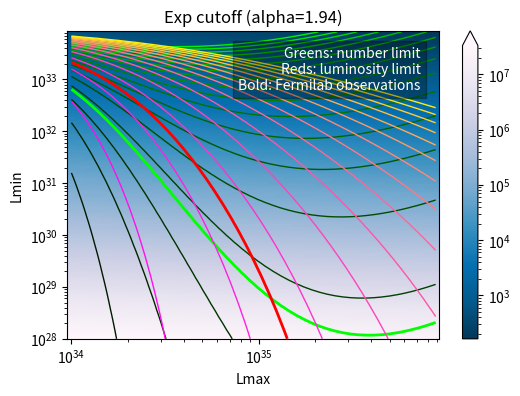

Source code (Python):
from matplotlib import pyplot as plt
from math import log, exp
from scipy.special import gammainc, gamma
import matplotlib.colors as colors

POWER_STEP = 1.1 # 1 is the minimum

ALPHA_L = 1.94
L_EXCESS = 6.37e36  # All units are in ergs per second
L_THRESH = 1.0e34
L_MIN_RANGE=[1.0e28, 1.0e34]
L_MAX_RANGE=[1.0e34, 1.0e36]

NUM_PULSARS_ABOVE_THRESHOLD = 47
FRAC_ABOVE_THRESHOLD=1/4.0

DRAW_EXTRA_CONTOURS = True

dimMin= int(log(L_MIN_RANGE[1]/L_MIN_RANGE[0]) / log(POWER_STEP))
dimMax= int(log(L_MAX_RANGE[1]/L_MAX_RANGE[0]) / log(POWER_STEP))

def Gamma(s, x):
    if(s < 0):
        return (Gamma(s+1, x) - x**s * exp(-x))/s
    return gamma(s) * (1-gammainc(s, x))

def getNumPulsars(lMin, lMax):
    lumExp = lMax**(2-ALPHA_L) * Gamma(2-ALPHA_L, lMin / lMax)
    Aexp = L_EXCESS / lumExp
    Nexp = Aexp *  lMax**(1-ALPHA_L) * Gamma(1-ALPHA_L, lMin / lMax)

    return Nexp

def getNumPulsarsAboveThreshold(lMin, lMax):
    lumExp = lMax**(2-ALPHA_L) * Gamma(2-ALPHA_L, lMin / lMax)
    Aexp = L_EXCESS / lumExp
    nAbove = Aexp *  lMax**(1-ALPHA_L) * Gamma(1-ALPHA_L, L_THRESH / lMax)
    return nAbove

def getFracLumAboveThreshold(lMin, lMax):
    # return (lum above thresh) / (lum below thresh)
    fracAbove = Gamma(2-ALPHA_L, L_THRESH / lMax) / (Gamma(2-ALPHA_L, lMin / lMax) - Gamma(2-ALPHA_L, L_THRESH / lMax))
    return fracAbove


print("Paper values:", getNumPulsars(1e29, 1e35))
print("Delta function values:", getNumPulsars(L_THRESH, L_THRESH*1.0001))


def getGreenYIntercept():
    ERROR_WIDTH = 0.01

    lowLmin = L_MIN_RANGE[0] # Too few pulsars above threshold
    highLmin = L_MIN_RANGE[1] # Too many pulsars above threshold
    numLow = getNumPulsarsAboveThreshold(lowLmin, L_THRESH)
    numHigh = getNumPulsarsAboveThreshold(highLmin, L_THRESH)
    errorNumPulsars = 2 * ERROR_WIDTH
    while abs(numLow - numHigh) > ERROR_WIDTH:
        mid = (lowLmin + highLmin) / 2
        numMid = getNumPulsarsAboveThreshold(mid, L_THRESH)
        if numMid > NUM_PULSARS_ABOVE_THRESHOLD:
            highLmin = mid
            numHigh = numMid
        else:
            lowLmin = mid
            numLow = numMid
    
    print("Lmin for number requirement and Lmax = Lthresh: ", (lowLmin + highLmin) / 2)
    print("Number of total pulsars for number requirement and Lmax = Lthresh: ", getNumPulsars((lowLmin + highLmin) / 2, L_THRESH))

numPulsars = []
for i in range(dimMin):
    line = []
    for j in range(dimMax):
        nExp = getNumPulsars(L_MIN_RANGE[0] * POWER_STEP**i, L_MAX_RANGE[0] * POWER_STEP**j)
        line.append(nExp)
    numPulsars.append(line)

numAboveThreshold = []
for i in range(dimMin):
    line = []
    for j in range(dimMax):
        nExp = getNumPulsarsAboveThreshold(L_MIN_RANGE[0] * POWER_STEP**i, L_MAX_RANGE[0] * POWER_STEP**j)
        line.append(nExp)
    numAboveThreshold.append(line)

fracAboveThreshold = []
for i in range(dimMin):
    line = []
    for j in range(dimMax):
        nExp = getFracLumAboveThreshold(L_MIN_RANGE[0] * POWER_STEP**i, L_MAX_RANGE[0] * POWER_STEP**j)
        line.append(nExp)
    fracAboveThreshold.append(line)

lMinVals = [L_MIN_RANGE[0] * POWER_STEP**i for i in range(dimMin)]
lMaxVals = [L_MAX_RANGE[0] * POWER_STEP**j for j in range(dimMax)]


getGreenYIntercept()


fig, ax = plt.subplots(figsize=(6,4))
plt.text(0.95, 0.95, 'Greens: number limit\nReds: luminosity limit\nBold: Fermilab observations', 
    horizontalalignment='right', verticalalignment='top', transform=ax.transAxes, color='white', backgroundcolor=(0, 0, 0, 0.3))

plt.xscale("log")
plt.yscale("log")
plt.xlabel("Lmax")
plt.ylabel("Lmin")
plt.title("Exp cutoff (alpha={0})".format(ALPHA_L))

c1 = plt.pcolor(lMaxVals, lMinVals, numPulsars, 
                   norm=colors.LogNorm(vmin=min([min(v) for v in numPulsars]),
                   vmax=max([max(v) for v in numPulsars])), cmap='PuBu_r')
plt.colorbar(c1, extend='max')

# Greens
if(DRAW_EXTRA_CONTOURS):
    plt.contour(lMaxVals, lMinVals, numAboveThreshold, [10*i for i in range(1, 20)], 
        colors=[(0, i/20.0, 0, 1) for i in range(1, 20)], linewidths=1)
plt.contour(lMaxVals, lMinVals, numAboveThreshold, [NUM_PULSARS_ABOVE_THRESHOLD], colors=[(0, 1, 0)], linewidths=2)

# Reds
if(DRAW_EXTRA_CONTOURS):
    plt.contour(lMaxVals, lMinVals, fracAboveThreshold, [0.1*i for i in range(1, 15)], 
        colors=[(1, i/15.0, 1-i/15.0, 1) for i in range(1, 15)], linewidths=1)
plt.contour(lMaxVals, lMinVals, fracAboveThreshold, [FRAC_ABOVE_THRESHOLD], colors=[(1, 0, 0)], linewidths=2)

if(DRAW_EXTRA_CONTOURS):
    plt.savefig("contour-overlay-extra.png")
if(not DRAW_EXTRA_CONTOURS):
    plt.savefig("contour-overlay.png")

plt.show()